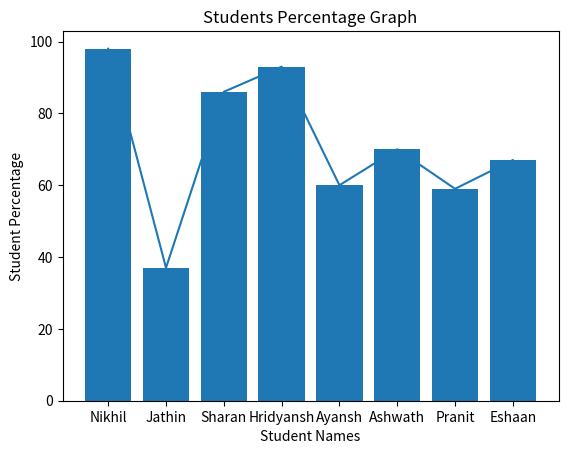

Here is the Python script that generated this plot:
import matplotlib.pyplot as plt

students_names = ["Nikhil", "Jathin", "Sharan", "Hridyansh", "Ayansh", "Ashwath", "Pranit", "Eshaan"]
students_marks = [98, 37, 86, 93, 60, 70, 59, 67]
marks_percent = []

for x in students_marks:
    res = (x/100)*100
    marks_percent.append(res)

print(marks_percent)

def line_chart_of_students_and_marks():
    plt.plot(students_names, students_marks)
    plt.title("Student Marks Graph")
    plt.xlabel("Student Names")
    plt.ylabel("Student Marks")
    plt.show()

line_chart_of_students_and_marks()

def percent_bar_start():
    plt.bar(students_names,marks_percent)
    plt.title("Students Percentage Graph")
    plt.xlabel("Student Names")
    plt.ylabel("Student Percentage")
    plt.show()

percent_bar_start()